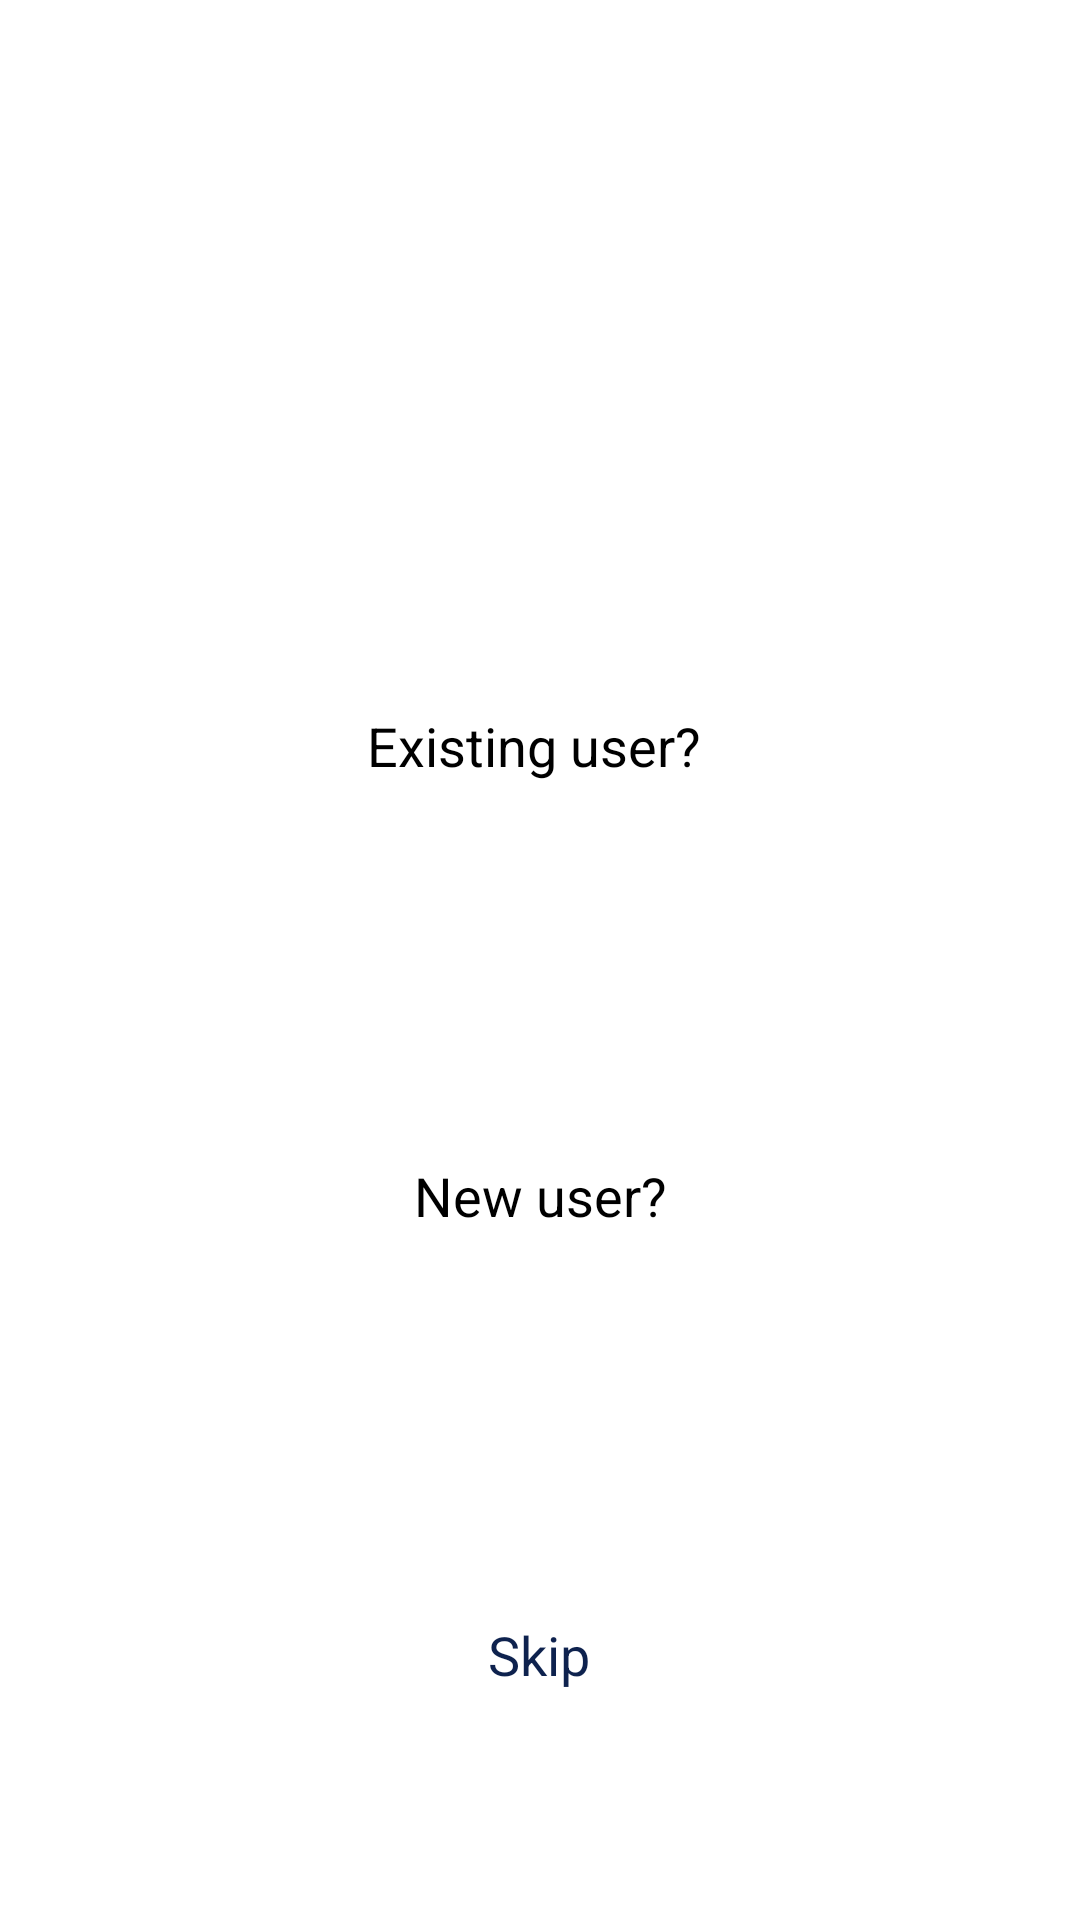

Reconstruct the res/layout file that produces this screen, plus the resources it refers to.
<!-- AndroidManifest.xml: application theme AppTheme -->
<!-- res/layout/activity_signup_login.xml -->
<?xml version="1.0" encoding="utf-8"?>
<android.support.constraint.ConstraintLayout xmlns:android="http://schemas.android.com/apk/res/android"
    xmlns:app="http://schemas.android.com/apk/res-auto"
    xmlns:tools="http://schemas.android.com/tools"
    android:id="@+id/constraintLayout"
    android:layout_width="match_parent"
    android:layout_height="match_parent"
    tools:context=".SignupLogin">



    <ImageView
        android:id="@+id/imageView3"
        android:layout_width="220dp"
        android:layout_height="90dp"
        android:layout_marginStart="8dp"
        android:layout_marginLeft="8sp"
        android:layout_marginTop="15sp"
        android:layout_marginEnd="8dp"
        android:layout_marginRight="8sp"
        android:layout_marginBottom="492sp"
        app:layout_constraintBottom_toBottomOf="parent"
        app:layout_constraintEnd_toEndOf="parent"
        app:layout_constraintHorizontal_bias="0.497"
        app:layout_constraintRight_toRightOf="parent"
        app:layout_constraintStart_toStartOf="parent"
        app:layout_constraintTop_toTopOf="parent"
        app:layout_constraintVertical_bias="0.801"
        app:srcCompat="@drawable/ic_precisto_full_logo_blue" />

    <Button
        android:id="@+id/btn_ls_signup"
        android:layout_width="170sp"
        android:layout_height="50dp"
        android:layout_marginStart="32dp"
        android:layout_marginLeft="32dp"
        android:layout_marginTop="32dp"
        android:layout_marginEnd="32dp"
        android:layout_marginRight="32dp"
        android:layout_marginBottom="32dp"
        android:background="@drawable/button_round_blue"
        android:onClick="signup"
        android:text="@string/sign_up"
        android:textColor="@android:color/white"
        android:textSize="22sp"
        app:layout_constraintBottom_toBottomOf="parent"
        app:layout_constraintEnd_toEndOf="parent"
        app:layout_constraintHorizontal_bias="0.497"
        app:layout_constraintStart_toStartOf="parent"
        app:layout_constraintTop_toTopOf="parent"
        app:layout_constraintVertical_bias="0.745" />

    <Button
        android:id="@+id/btn_ls_login"
        android:layout_width="170sp"
        android:layout_height="50dp"
        android:layout_marginStart="8dp"
        android:layout_marginLeft="8dp"
        android:layout_marginTop="8dp"
        android:layout_marginEnd="8dp"
        android:layout_marginRight="8dp"
        android:layout_marginBottom="8dp"
        android:background="@drawable/button_round_blue"
        android:onClick="login"
        android:text="@string/login"
        android:textColor="@android:color/white"
        android:textSize="22sp"
        app:layout_constraintBottom_toBottomOf="parent"
        app:layout_constraintEnd_toEndOf="parent"
        app:layout_constraintHorizontal_bias="0.497"
        app:layout_constraintStart_toStartOf="parent"
        app:layout_constraintTop_toTopOf="parent"
        app:layout_constraintVertical_bias="0.472" />

    <TextView
        android:id="@+id/textView2"
        android:layout_width="142sp"
        android:layout_height="29dp"
        android:layout_marginStart="8dp"
        android:layout_marginLeft="8sp"
        android:layout_marginTop="8sp"
        android:layout_marginEnd="8dp"
        android:layout_marginRight="8sp"
        android:layout_marginBottom="8sp"
        android:gravity="bottom|center"
        android:text="@string/existing_user"
        android:textColor="@android:color/black"
        android:textSize="18sp"
        app:layout_constraintBottom_toTopOf="@+id/btn_ls_login"
        app:layout_constraintEnd_toEndOf="parent"
        app:layout_constraintHorizontal_bias="0.49"
        app:layout_constraintStart_toStartOf="parent"
        app:layout_constraintTop_toTopOf="parent"
        app:layout_constraintVertical_bias="0.956" />

    <TextView
        android:id="@+id/textView6"
        android:layout_width="147dp"
        android:layout_height="24dp"
        android:layout_marginStart="8dp"
        android:layout_marginLeft="8dp"
        android:layout_marginTop="8dp"
        android:layout_marginEnd="8dp"
        android:layout_marginRight="8dp"
        android:layout_marginBottom="8dp"
        android:gravity="bottom|center"
        android:text="@string/new_user"
        android:textColor="@android:color/background_dark"
        android:textSize="18sp"
        app:layout_constraintBottom_toTopOf="@+id/btn_ls_signup"
        app:layout_constraintEnd_toEndOf="parent"
        app:layout_constraintStart_toStartOf="parent"
        app:layout_constraintTop_toBottomOf="@+id/btn_ls_login"
        app:layout_constraintVertical_bias="0.9" />

    <TextView
        android:id="@+id/tv_ls_skip"
        android:layout_width="132dp"
        android:layout_height="25dp"
        android:layout_marginStart="8dp"
        android:layout_marginLeft="8dp"
        android:layout_marginTop="8dp"
        android:layout_marginEnd="8dp"
        android:layout_marginRight="8dp"
        android:layout_marginBottom="8dp"
        android:gravity="bottom|center"
        android:onClick="skip"
        android:text="@string/skip"
        android:textColor="@color/colorPrimaryDark"
        android:textSize="18sp"
        app:layout_constraintBottom_toBottomOf="parent"
        app:layout_constraintEnd_toEndOf="parent"
        app:layout_constraintHorizontal_bias="0.498"
        app:layout_constraintStart_toStartOf="parent"
        app:layout_constraintTop_toTopOf="parent"
        app:layout_constraintVertical_bias="0.886" />

</android.support.constraint.ConstraintLayout>
<!-- resources referenced by this layout -->
<resources>
  <color name="colorPrimaryDark">#0E224E</color>
  <string name="existing_user">Existing user?</string>
  <string name="login">Login</string>
  <string name="new_user">New user?</string>
  <string name="sign_up">Sign up</string>
  <string name="skip">Skip</string>
</resources>
